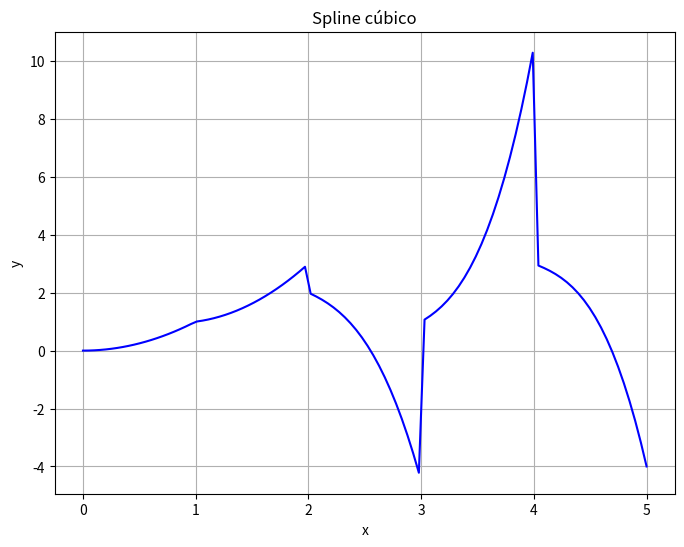

Here is the Python script that generated this plot:
import numpy as np
import matplotlib.pyplot as plt

# Puntos de datos
x = [0, 1, 2, 3, 4, 5]
y = [0, 1, 2, 1, 3, 2]


def spline_cubico(x, y):

    n = len(x)
    a = [0] * n  # Lista para almacenar los coeficientes
    b = [0] * n
    c = [0] * n
    d = [0] * n

    for i in range(n):

        if i == 0:
            a[i] = y[i]
            d[i] = 0  # Derivada segunda en el primer punto
        elif i == n - 1:
            a[i] = y[i]
            c[i] = 0  # Derivada primera en el último punto
        else:
            a[i] = y[i]

    for i in range(1, n):
        h = x[i] - x[i - 1]
        c[i - 1] = (y[i] - y[i - 1]) / h  # Diferencias finitas

    for i in range(1, n - 1):

        h1 = x[i] - x[i - 1]
        h2 = x[i + 1] - x[i]
        d[i] = 6 * ((c[i] - c[i - 1]) / (h1 + h2))

    d[0] = 0  # Condiciones de frontera
    d[n - 1] = 0

    for i in range(n - 2, -1, -1):
        h = x[i + 1] - x[i]
        b[i] = (d[i] - d[i + 1]) / (6 * h)
        c[i] = c[i] - (h * d[i + 1]) / 6
        d[i] = d[i] / 2

    return a, b, c, d


#
x_nuevo = np.linspace(x[0], x[-1], 100)
y_nuevo = np.zeros_like(x_nuevo)


# LLamamos la función
a, b, c, d = spline_cubico(x, y)

for i in range(len(x) - 1):
    idx = (x_nuevo >= x[i]) & (x_nuevo <= x[i + 1])  # límites True or False
    y_nuevo[idx] = (
        a[i]
        + b[i] * (x_nuevo[idx] - x[i])
        + c[i] * (x_nuevo[idx] - x[i]) ** 2
        + d[i] * (x_nuevo[idx] - x[i]) ** 3
    )

plt.figure(figsize=(8, 6))
plt.plot(x_nuevo, y_nuevo, "b", label="Spline cúbico")
plt.xlabel("x")
plt.ylabel("y")
plt.title("Spline cúbico")
plt.grid()
plt.show()
